10-way image classification set "archive_png" from GitHub (hzyen/digit_and_symbol_recognition); label vocabulary: decimal point, div, equal sign, minus sign, original number, original sign, other number, other sign, plus sign, times.

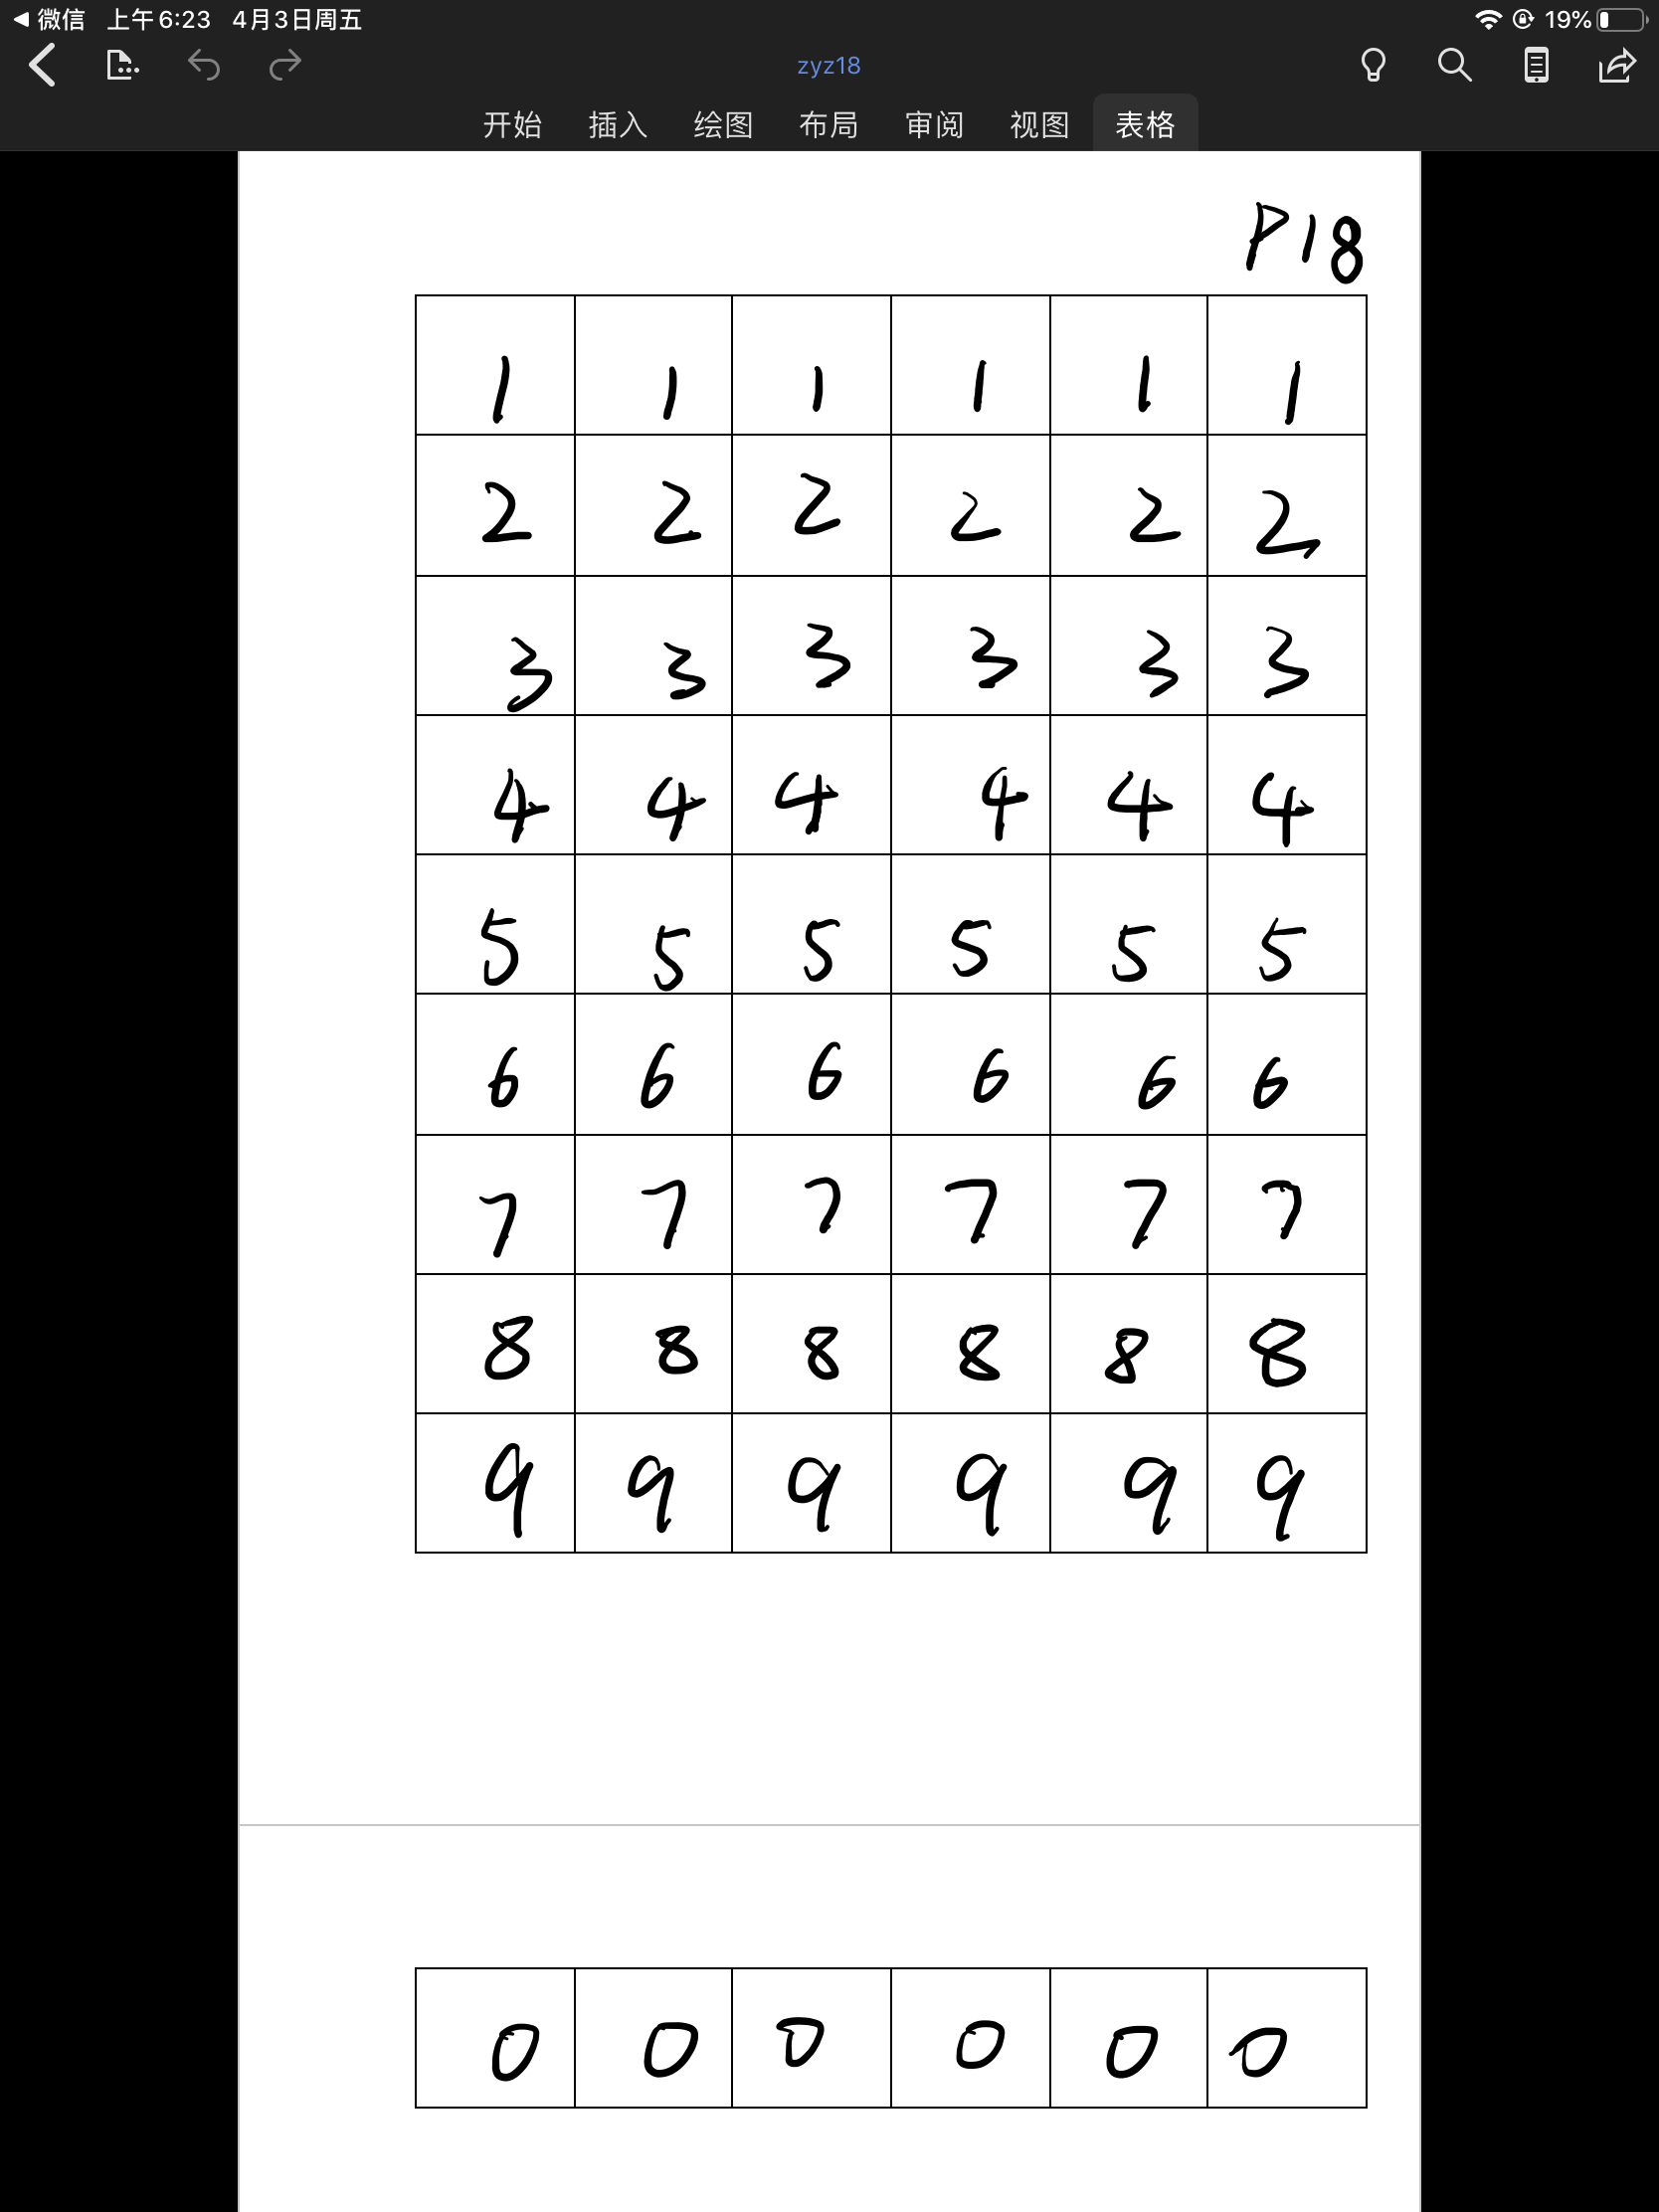
Label: other number

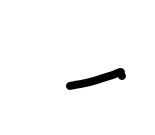
Label: minus sign

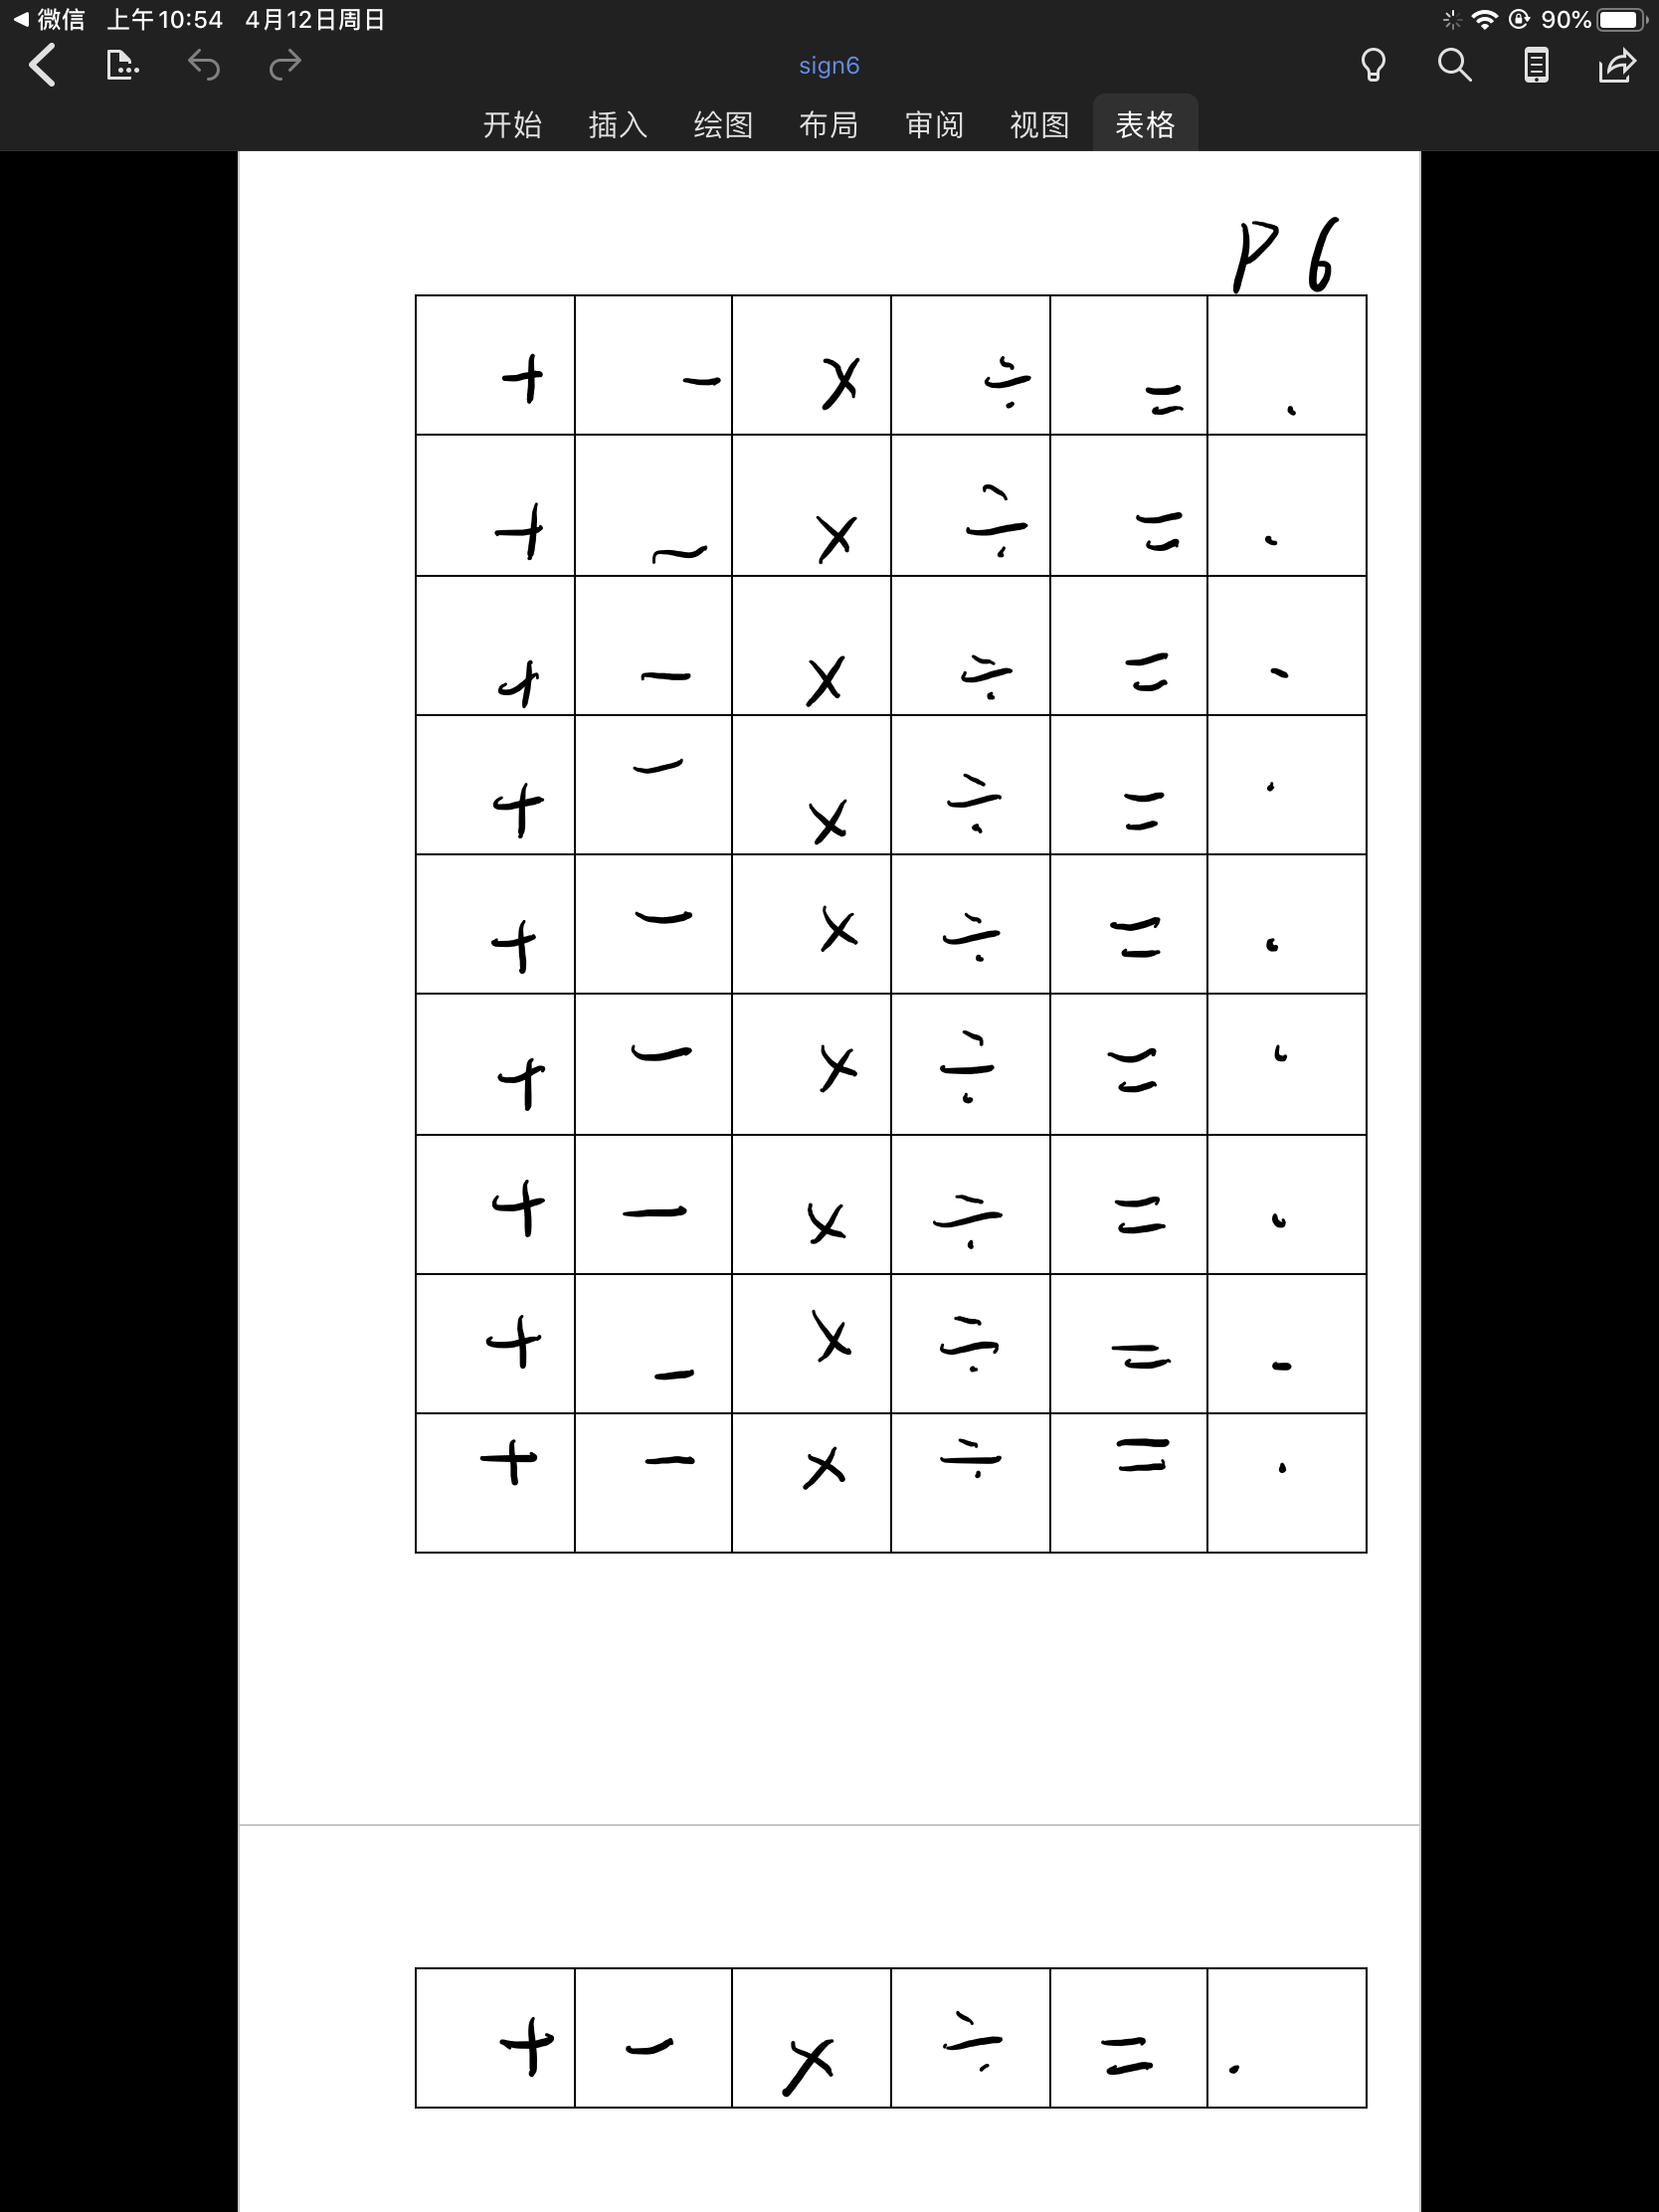
Label: other sign

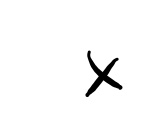
Label: times

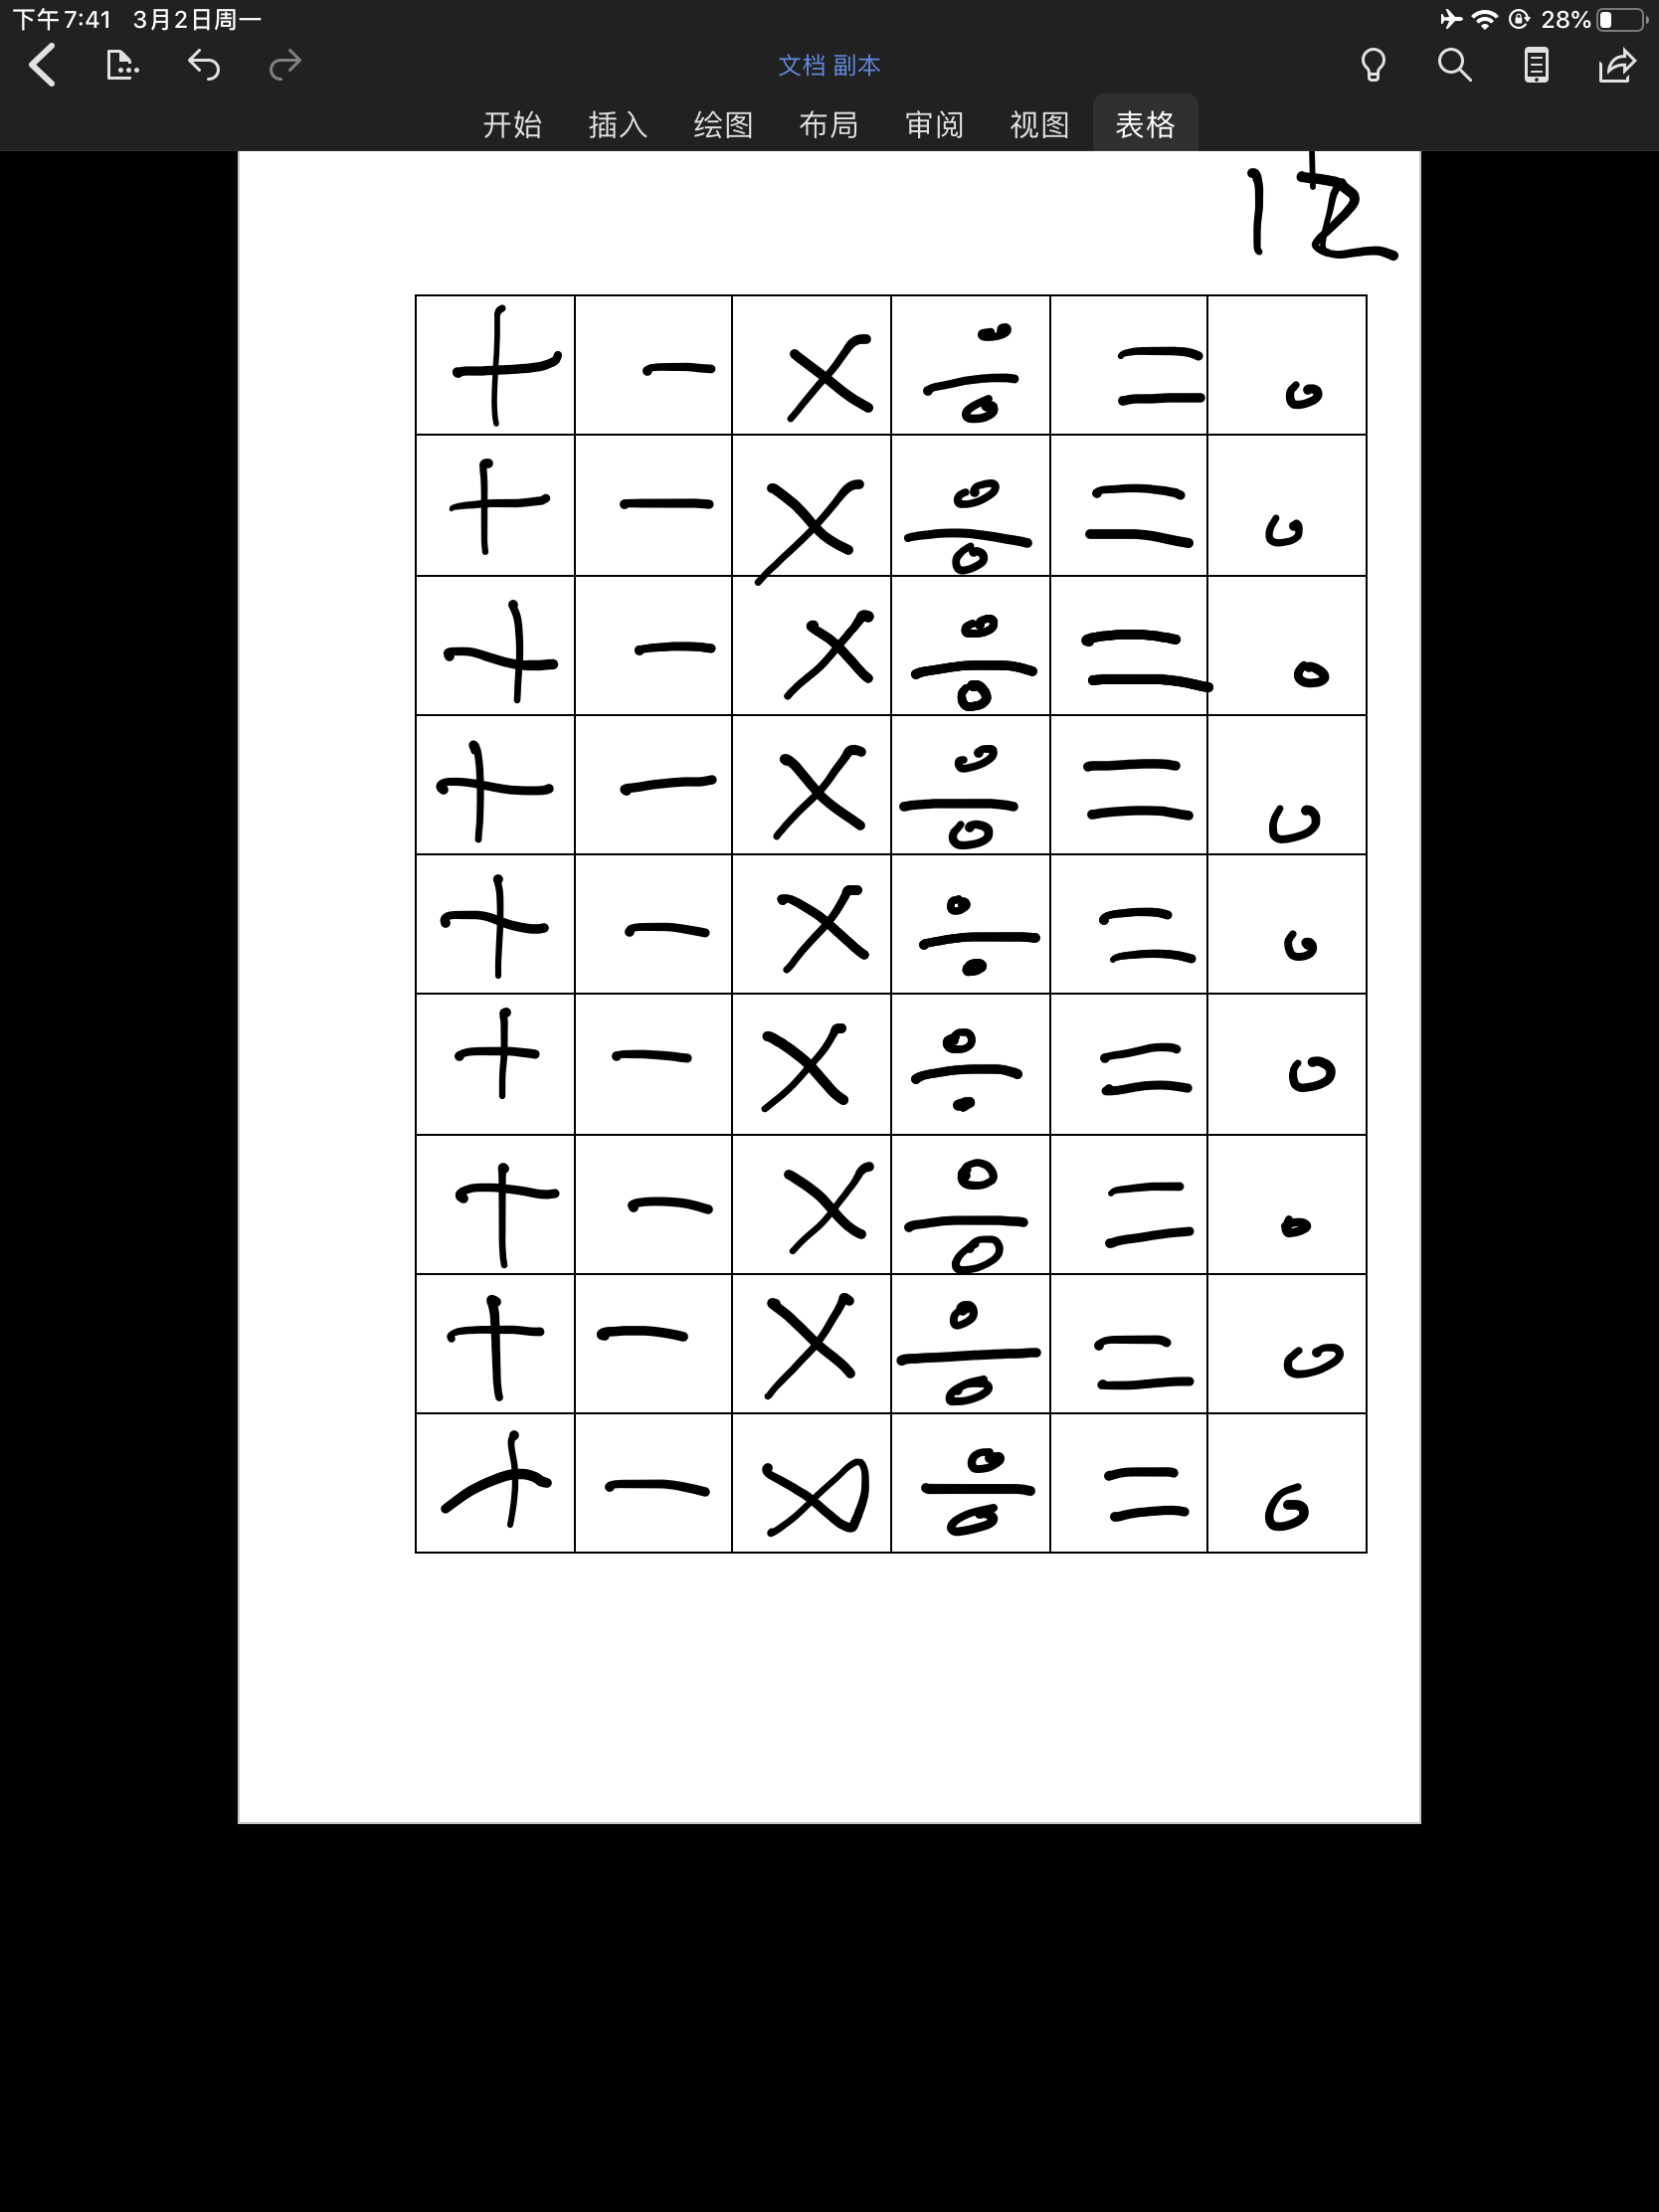
Label: original sign

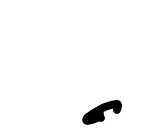
Label: decimal point
